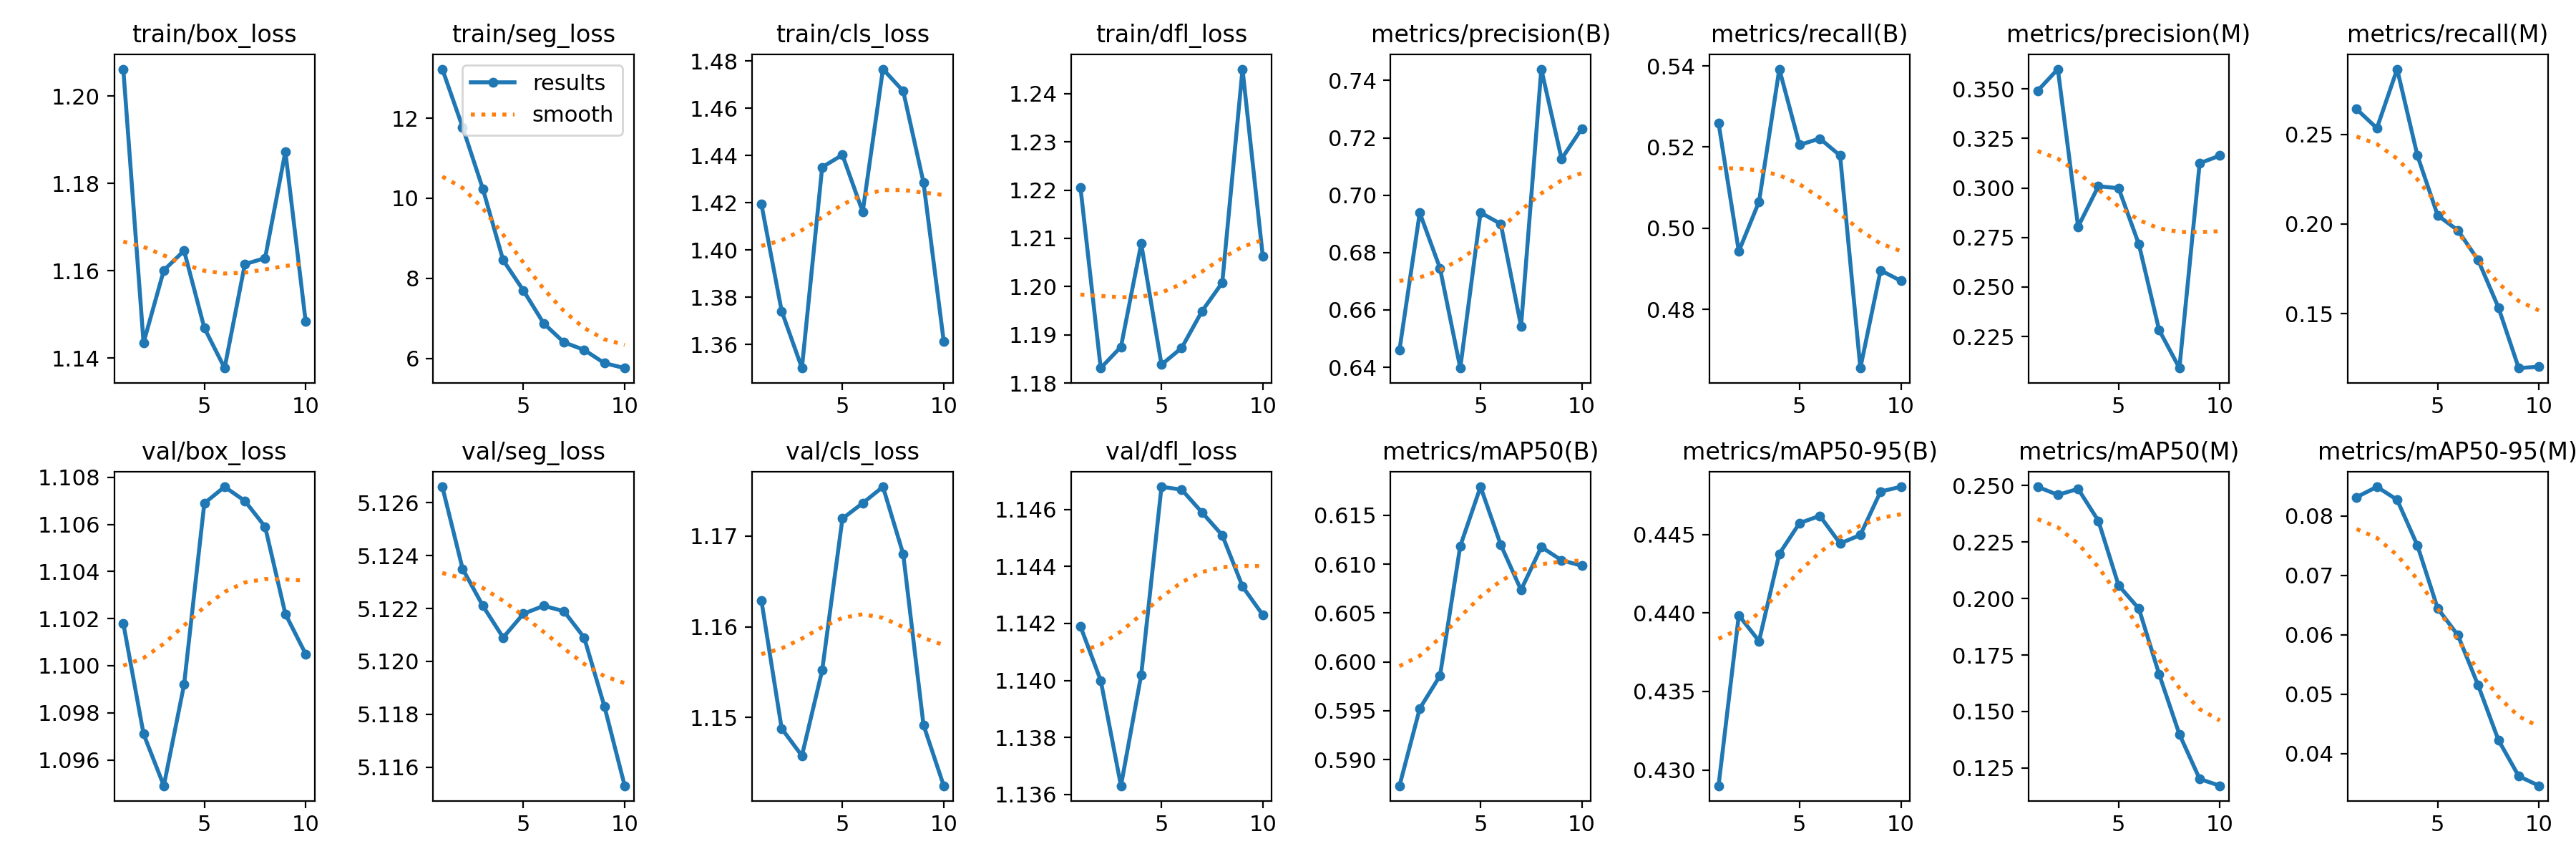

The table this chart was drawn from, first rows:
epoch, train/box_loss, train/seg_loss, train/cls_loss, train/dfl_loss, metrics/precision(B), metrics/recall(B), metrics/mAP50(B), metrics/mAP50-95(B), metrics/precision(M), metrics/recall(M), metrics/mAP50(M), metrics/mAP50-95(M), val/box_loss, val/seg_loss, val/cls_loss, val/dfl_loss, lr/pg0, lr/pg1, lr/pg2
1, 1.206, 13.22, 1.419, 1.221, 0.6461, 0.5259, 0.5873, 0.429, 0.3491, 0.2642, 0.2495, 0.08318, 1.102, 5.127, 1.163, 1.142, 8.33e-06, 8.33e-06, 8.33e-06
2, 1.143, 11.77, 1.374, 1.183, 0.6939, 0.4943, 0.5952, 0.4399, 0.36, 0.2535, 0.2459, 0.08493, 1.097, 5.123, 1.149, 1.14, 1.6083e-05, 1.6083e-05, 1.6083e-05
3, 1.16, 10.23, 1.35, 1.188, 0.6745, 0.5065, 0.5986, 0.4382, 0.2804, 0.2866, 0.2485, 0.08274, 1.095, 5.122, 1.146, 1.136, 2.1951e-05, 2.1951e-05, 2.1951e-05
4, 1.165, 8.455, 1.435, 1.209, 0.6397, 0.5392, 0.6119, 0.4438, 0.3009, 0.2383, 0.2344, 0.07505, 1.099, 5.121, 1.155, 1.14, 2.5934e-05, 2.5934e-05, 2.5934e-05
5, 1.147, 7.697, 1.44, 1.184, 0.6939, 0.5205, 0.6179, 0.4457, 0.2999, 0.2048, 0.2058, 0.06445, 1.107, 5.122, 1.172, 1.147, 2.8032e-05, 2.8032e-05, 2.8032e-05
6, 1.138, 6.876, 1.416, 1.187, 0.69, 0.5221, 0.612, 0.4462, 0.2715, 0.1965, 0.1955, 0.05992, 1.108, 5.122, 1.174, 1.147, 2.8245e-05, 2.8245e-05, 2.8245e-05
7, 1.161, 6.402, 1.477, 1.195, 0.6543, 0.5179, 0.6074, 0.4444, 0.2282, 0.1798, 0.1665, 0.05148, 1.107, 5.122, 1.175, 1.146, 2.6573e-05, 2.6573e-05, 2.6573e-05
8, 1.163, 6.213, 1.467, 1.201, 0.744, 0.4655, 0.6118, 0.445, 0.209, 0.1534, 0.1399, 0.04227, 1.106, 5.121, 1.168, 1.145, 2.3016e-05, 2.3016e-05, 2.3016e-05
9, 1.187, 5.881, 1.429, 1.245, 0.7127, 0.4896, 0.6104, 0.4477, 0.3125, 0.1195, 0.1201, 0.0362, 1.102, 5.118, 1.149, 1.143, 1.7574e-05, 1.7574e-05, 1.7574e-05
10, 1.148, 5.759, 1.361, 1.206, 0.7233, 0.487, 0.6098, 0.448, 0.3164, 0.1203, 0.1171, 0.03458, 1.101, 5.115, 1.143, 1.142, 1.0247e-05, 1.0247e-05, 1.0247e-05
